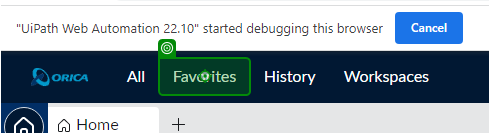
Task: Robotic Enterprise Framework for GBS_01C_Perfoemer
queue-GBS-01C_AP_DispatchSNOWTkts
Workflow: InitAllApplications

Step 1 [try]: check the element 'Favorites' in window '*ServiceNow' (chrome.exe)

Step 2 [try]: click on the element 'Favorites' in window '*ServiceNow' (chrome.exe) (same screen as step 1)

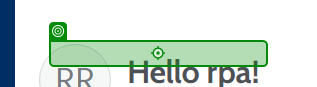
Step 3: click on the element '*All Finance Requests' in window '*ServiceNow' (chrome.exe)
